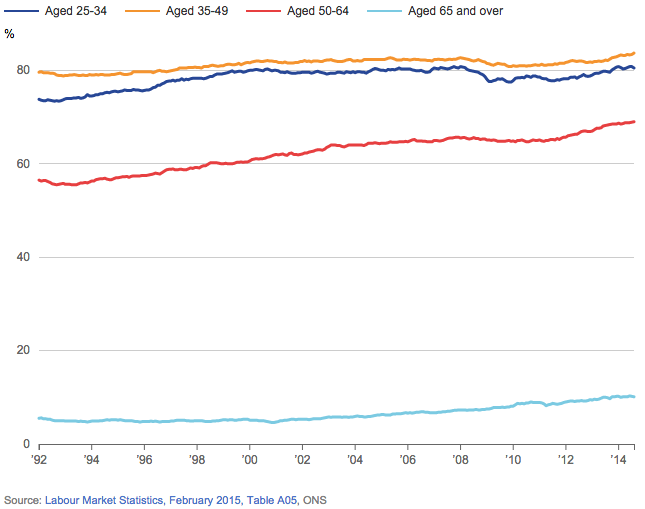

The table this chart was drawn from, first rows:
date, 25-34, 35-49, 50-64, 65+
Mar-92, 73.8, 79.6, 56.5, 5.5
Apr-92, 73.6, 79.7, 56.3, 5.6
May-92, 73.5, 79.5, 56.4, 5.4
Jun-92, 73.5, 79.5, 56.4, 5.4
Jul-92, 73.7, 79.5, 56.2, 5.3
Aug-92, 73.6, 79.4, 56, 5.3
Sep-92, 73.5, 79.4, 55.7, 5.1
Oct-92, 73.4, 79.3, 55.6, 5
Nov-92, 73.5, 79, 55.5, 5
Dec-92, 73.4, 78.9, 55.6, 5
Jan-93, 73.5, 78.9, 55.7, 5
Feb-93, 73.7, 78.8, 55.8, 5
Mar-93, 73.9, 78.9, 55.6, 4.9
Apr-93, 74, 78.9, 55.6, 4.9
May-93, 74, 79, 55.6, 4.9
Jun-93, 74, 79, 55.5, 4.9
Jul-93, 74.1, 79.1, 55.5, 4.9
Aug-93, 74.1, 79, 55.5, 4.9
Sep-93, 74.2, 78.9, 55.7, 4.8
Oct-93, 74, 78.9, 55.9, 4.9
Nov-93, 74.1, 79, 55.9, 4.8
Dec-93, 74.3, 78.9, 56, 4.8
Jan-94, 74.8, 78.9, 55.9, 4.7
Feb-94, 74.5, 79.1, 56.1, 4.8
Mar-94, 74.5, 79, 56.3, 4.9
Apr-94, 74.6, 79, 56.3, 4.9
May-94, 74.8, 79.1, 56.6, 4.9
Jun-94, 74.8, 79, 56.7, 4.9
Jul-94, 75, 79.1, 56.8, 5
Aug-94, 75, 79.1, 56.8, 5
Sep-94, 75.2, 79, 56.9, 5.1
Oct-94, 75.3, 79, 56.7, 5.2
Nov-94, 75.2, 79, 56.6, 5.1
Dec-94, 75.4, 79.1, 56.6, 5.2
Jan-95, 75.5, 79.1, 56.8, 5.2
Feb-95, 75.5, 79.2, 57, 5.2
Mar-95, 75.4, 79.3, 57, 5.1
Apr-95, 75.5, 79.4, 57.1, 5.2
May-95, 75.6, 79.2, 57.2, 5.1
Jun-95, 75.8, 79.1, 57.2, 5
Jul-95, 75.7, 79.1, 57.3, 5
Aug-95, 75.7, 79.2, 57.1, 5
Sep-95, 75.7, 79.3, 57.3, 5
Oct-95, 75.9, 79.7, 57.4, 4.9
Nov-95, 75.8, 79.7, 57.4, 4.8
Dec-95, 75.8, 79.7, 57.4, 4.8
Jan-96, 75.7, 79.7, 57.4, 4.7
Feb-96, 75.6, 79.7, 57.5, 4.8
Mar-96, 75.7, 79.7, 57.5, 4.8
Apr-96, 75.8, 79.7, 57.5, 4.8
May-96, 75.8, 79.7, 57.6, 4.8
Jun-96, 76, 79.7, 57.7, 4.9
Jul-96, 76.3, 79.5, 57.8, 4.8
Aug-96, 76.4, 79.7, 58, 4.9
Sep-96, 76.8, 79.9, 57.9, 4.8
Oct-96, 76.8, 80, 57.8, 4.7
Nov-96, 77.1, 79.8, 58.1, 4.8
Dec-96, 77.3, 79.8, 58.4, 4.8
Jan-97, 77.6, 79.7, 58.7, 4.8
Feb-97, 77.7, 79.8, 58.8, 4.8
... 212 more rows
